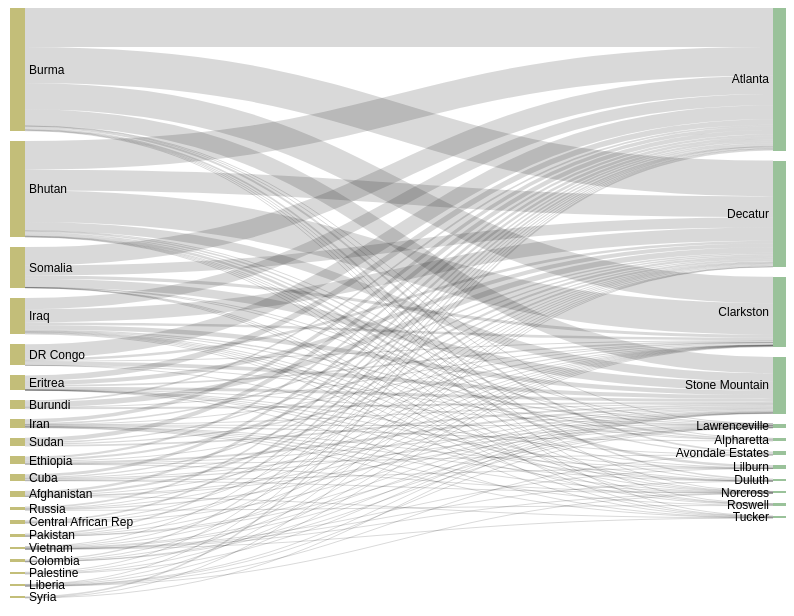
D3 v3 page, settled after 480 driven frames (8 s of simulated time); the page loaded 1 data file(s).


	
var units = "People";

function width_getter (some_num) {
  if (some_num > 800 ) {return 800;}
    else {return some_num;}
  }

width = width_getter(window.innerWidth)-22;

draw(width);

function draw( actual_width ) {

var margin = {top: 0, right: 5, bottom: 10, left: 2},
    width = actual_width - margin.left - margin.right,
    height = 600 - margin.top - margin.bottom;

var formatNumber = d3.format(",.0f"),    // zero decimal places
    format = function(d) { 
      if (d > 1) { return formatNumber(d) + " people";}
      else {return formatNumber(d) + " person";}
   };
    
// append the svg canvas to the page
var svg = d3.select("#chart").append("svg")
    .attr("width", width + margin.left + margin.right)
    .attr("height", height + margin.top + margin.bottom)
  .append("g")
    .attr("transform", 
          "translate(" + margin.left + "," + margin.top + ")");

// Set the sankey diagram properties
var sankey = d3.sankey()
    .nodeWidth(15)
    .nodePadding(10)
    .size([width, height]);

var path = sankey.link();

var div = d3.select("body")
  .append("div")  // declare the tooltip div 
  .attr("class", "tooltip")
  .style("opacity", 0);

var sankey = d3.sankey()
    .nodeWidth(15)
    .nodePadding(10)
    .size([actual_width, height]);  


// load the data (using the timelyportfolio csv method)
d3.csv("src/data/all_one_hundred_and_up.csv", function(error, data) {


  data = data.sort(function(a,b) {return b.value + a.value; })

  // set up graph in same style as original example but empty
  graph = {"nodes" : [], "links" : []};

    data.forEach(function (d) {
      graph.nodes.push({ "name": d.source });
      graph.nodes.push({ "name": d.target });
      graph.links.push({ "source": d.source,
                         "target": d.target,
                         "value": +d.value });
     });

     // return only the distinct / unique nodes
     graph.nodes = d3.keys(d3.nest()
       .key(function (d) { return d.name; })
       .map(graph.nodes));


     // loop through each link replacing the text with its index from node
     graph.links.forEach(function (d, i) {
       graph.links[i].source = graph.nodes.indexOf(graph.links[i].source);
       graph.links[i].target = graph.nodes.indexOf(graph.links[i].target);
     });

     //now loop through each nodes to make nodes an array of objects
     // rather than an array of strings
     graph.nodes.forEach(function (d, i) {
       graph.nodes[i] = { "name": d };
     });

  sankey
    .nodes(graph.nodes)
    .links(graph.links)
    .layout(32);

function nospace (in_string) {
  return in_string.replace(/\s+/g, "");
}

// add in the nodes
  var node = svg.append("g").selectAll(".node")
      .data(graph.nodes)
    .enter().append("g")
      .attr("class", function (d) {return "node " + nospace(d.name);})
      .attr("transform", function(d) { 
		  return "translate(" + d.x + "," + d.y + ")"; })

// add the rectangles for the nodes
  node.append("rect")
      .attr("height", function(d) { return d.dy; })
      .attr("width", sankey.nodeWidth())
      .style("fill", function (d) {
        if(d.x < width/2) {return "darkkhaki";}
        else {return "darkseagreen";}
      })
      .attr("class", function (d) {
        if(d.x < width/2) {return "origin";}
        else {return "destination";}
      })

      .style("stroke", "white")
      .style("stroke-width", "5px")
      .style("stroke-opacity", 0) // add a big invisible border to each box so the small ones are clickable
    .on("mouseover", function (d) {
      div.transition()
        .duration(10)  
        .style("opacity", 0);
      div.transition()
        .duration(10)  
        .style("opacity", .9)
        .style("background","lightgray")


      if (d.x <10) {

      div .html(d.name + " → everywhere <br>" + format(d.value))   
        .style("left", width/2.5 + "px")      
        .style("top", (d3.event.pageY + 1) + "px")

      } else {
              div .html("  Everywhere → <br>" + d.name + "<br>" + format(d.value))   
        .style("left", width/2.5 + "px")      
        .style("top", (d3.event.pageY + 1) + "px")
      }


      d3.selectAll(".link").filter("." + nospace(d.name)).transition().duration(10).style("stroke", "darkred").style("opacity", 0.6);
      }) //turn selected ones red.
      .on("mouseout", function (d) {
         d3.selectAll(".link").transition().duration(10).style("stroke", "#000").style("opacity", 0.15)
         div.transition().style("opacity", 0);
         // reset paths to default
      });

// add in the title for the nodes
  node.append("text")
      .attr("x", -4)
      .attr("y", function(d) { return d.dy / 2; })
      .attr("dy", ".35em")
      .attr("text-anchor", "end")
      .attr("class", function (d) {return d.name;})
      .text(function(d) { return d.name; })
    .filter(function(d) { return d.x < width / 2; })
      .attr("x", 4 + sankey.nodeWidth())
      .attr("text-anchor", "start");

// add in the links
  var link = svg.append("g").selectAll(".link")
      .data(graph.links)
    .enter().append("path")
      .attr("class", function (d) {return "link " + nospace(d.source.name) + " " + nospace(d.target.name);})
      .attr("d", path)
      .style("stroke-width", function(d) {return Math.max(1, d.dy); })
      .style("opacity", 0.15)
      
      .on("mouseover", function (d) {
        d3.select(this).transition().duration(10).style("stroke", "darkred").style("opacity", 0.6)   
        div.transition()
          .duration(10)  
          .style("opacity", 0);
        div.transition()
          .duration(10)  
          .style("opacity", .9)
          .style("background","lightgray")
        div .html(
          d.source.name + " → " + d.target.name + "<br>" + format(d.value))   
          .style("left", width/2.5 + "px")      
          .style("top", (d3.event.pageY + 16) + "px");
      })
      .on("mouseout", function (d){
         d3.selectAll(".link").transition().duration(10).style("stroke", "#000").style("opacity", 0.15)
         div.transition().style("opacity", 0);
      });

 });
};




// ── js/sankey.js
d3.sankey = function() {
  var sankey = {},
      nodeWidth = 24,
      nodePadding = 8,
      size = [1, 1],
      nodes = [],
      links = [];

  sankey.nodeWidth = function(_) {
    if (!arguments.length) return nodeWidth;
    nodeWidth = +_;
    return sankey;
  };

  sankey.nodePadding = function(_) {
    if (!arguments.length) return nodePadding;
    nodePadding = +_;
    return sankey;
  };

  sankey.nodes = function(_) {
    if (!arguments.length) return nodes;
    nodes = _;
    return sankey;
  };

  sankey.links = function(_) {
    if (!arguments.length) return links;
    links = _;
    return sankey;
  };

  sankey.size = function(_) {
    if (!arguments.length) return size;
    size = _;
    return sankey;
  };

  sankey.layout = function(iterations) {
    computeNodeLinks();
    computeNodeValues();
    computeNodeBreadths();
    computeNodeDepths(iterations);
    computeLinkDepths();
    return sankey;
  };

  sankey.relayout = function() {
    computeLinkDepths();
    return sankey;
  };

  sankey.link = function() {
    var curvature = .5;

    function link(d) {
      var x0 = d.source.x + d.source.dx,
          x1 = d.target.x,
          xi = d3.interpolateNumber(x0, x1),
          x2 = xi(curvature),
          x3 = xi(1 - curvature),
          y0 = d.source.y + d.sy + d.dy / 2,
          y1 = d.target.y + d.ty + d.dy / 2;
      return "M" + x0 + "," + y0
           + "C" + x2 + "," + y0
           + " " + x3 + "," + y1
           + " " + x1 + "," + y1;
    }

    link.curvature = function(_) {
      if (!arguments.length) return curvature;
      curvature = +_;
      return link;
    };

    return link;
  };

  // Populate the sourceLinks and targetLinks for each node.
  // Also, if the source and target are not objects, assume they are indices.
  function computeNodeLinks() {
    nodes.forEach(function(node) {
      node.sourceLinks = [];
      node.targetLinks = [];
    });
    links.forEach(function(link) {
      var source = link.source,
          target = link.target;
      if (typeof source === "number") source = link.source = nodes[link.source];
      if (typeof target === "number") target = link.target = nodes[link.target];
      source.sourceLinks.push(link);
      target.targetLinks.push(link);
    });
  }

  // Compute the value (size) of each node by summing the associated links.
  function computeNodeValues() {
    nodes.forEach(function(node) {
      node.value = Math.max(
        d3.sum(node.sourceLinks, value),
        d3.sum(node.targetLinks, value)
      );
    });
  }

  // Iteratively assign the breadth (x-position) for each node.
  // Nodes are assigned the maximum breadth of incoming neighbors plus one;
  // nodes with no incoming links are assigned breadth zero, while
  // nodes with no outgoing links are assigned the maximum breadth.
  function computeNodeBreadths() {
    var remainingNodes = nodes,
        nextNodes,
        x = 0;

    while (remainingNodes.length) {
      nextNodes = [];
      remainingNodes.forEach(function(node) {
        node.x = x;
        node.dx = nodeWidth;
        node.sourceLinks.forEach(function(link) {
          if (nextNodes.indexOf(link.target) < 0) {
            nextNodes.push(link.target);
          }
        });
      });
      remainingNodes = nextNodes;
      ++x;
    }

    //
    moveSinksRight(x);
    scaleNodeBreadths((size[0] - nodeWidth) / (x - 1));
  }

  function moveSourcesRight() {
    nodes.forEach(function(node) {
      if (!node.targetLinks.length) {
        node.x = d3.min(node.sourceLinks, function(d) { return d.target.x; }) - 1;
      }
    });
  }

  function moveSinksRight(x) {
    nodes.forEach(function(node) {
      if (!node.sourceLinks.length) {
        node.x = x - 1;
      }
    });
  }

  function scaleNodeBreadths(kx) {
    nodes.forEach(function(node) {
      node.x *= kx;
    });
  }

  function computeNodeDepths(iterations) {
    var nodesByBreadth = d3.nest()
        .key(function(d) { return d.x; })
        .sortKeys(d3.ascending)
        .entries(nodes)
        .map(function(d) { return d.values; });

    //
    initializeNodeDepth();
    resolveCollisions();
    for (var alpha = 1; iterations > 0; --iterations) {
      relaxRightToLeft(alpha *= .99);
      resolveCollisions();
      relaxLeftToRight(alpha);
      resolveCollisions();
    }

    function initializeNodeDepth() {
      var ky = d3.min(nodesByBreadth, function(nodes) {
        return (size[1] - (nodes.length - 1) * nodePadding) / d3.sum(nodes, value);
      });

      nodesByBreadth.forEach(function(nodes) {
        nodes.forEach(function(node, i) {
          node.y = i;
          node.dy = node.value * ky;
        });
      });

      links.forEach(function(link) {
        link.dy = link.value * ky;
      });
    }

    function relaxLeftToRight(alpha) {
  nodesByBreadth.forEach(function(nodes, breadth) {
    nodes.forEach(function(node) {
      if (node.targetLinks.length) {
        // Value-weighted average of the y-position of source node centers linked to this node.
        // var y = d3.sum(node.targetLinks, weightedSource) / d3.sum(node.targetLinks, value);
        var y = d3.sum(node.targetLinks) ;
        node.y += (y - center(node)) * alpha;
      }
    });
  });

  function weightedSource(link) {
    return (link.source.y + link.sy + link.dy / 2) * link.value;
  }
}

function relaxRightToLeft(alpha) {
  nodesByBreadth.slice().reverse().forEach(function(nodes) {
    nodes.forEach(function(node) {
      if (node.sourceLinks.length) {
        // Value-weighted average of the y-positions of target nodes linked to this node.
        // var y = d3.sum(node.sourceLinks, weightedTarget) / d3.sum(node.sourceLinks, value);
        var y = d3.sum(node.sourceLinks);
        node.y += (y - center(node)) * alpha;
      }
    });
  });

  function weightedTarget(link) {
    return (link.target.y + link.ty + link.dy / 2) * link.value;
  }
}

    function resolveCollisions() {
      nodesByBreadth.forEach(function(nodes) {
        var node,
            dy,
            y0 = 0,
            n = nodes.length,
            i;

        // Push any overlapping nodes down.
        nodes.sort(ascendingDepth);
        for (i = 0; i < n; ++i) {
          node = nodes[i];
          dy = y0 - node.y;
          if (dy > 0) node.y += dy;
          y0 = node.y + node.dy + nodePadding;
        }

        // If the bottommost node goes outside the bounds, push it back up.
        dy = y0 - nodePadding - size[1];
        if (dy > 0) {
          y0 = node.y -= dy;

          // Push any overlapping nodes back up.
          for (i = n - 2; i >= 0; --i) {
            node = nodes[i];
            dy = node.y + node.dy + nodePadding - y0;
            if (dy > 0) node.y -= dy;
            y0 = node.y;
          }
        }
      });
    }

    function ascendingDepth(a, b) {
      return a.y - b.y;
    }
  }

  function computeLinkDepths() {
    nodes.forEach(function(node) {
      node.sourceLinks.sort(ascendingTargetDepth);
      node.targetLinks.sort(ascendingSourceDepth);
    });
    nodes.forEach(function(node) {
      var sy = 0, ty = 0;
      node.sourceLinks.forEach(function(link) {
        link.sy = sy;
        sy += link.dy;
      });
      node.targetLinks.forEach(function(link) {
        link.ty = ty;
        ty += link.dy;
      });
    });

    function ascendingSourceDepth(a, b) {
      return a.source.y - b.source.y;
    }

    function ascendingTargetDepth(a, b) {
      return a.target.y - b.target.y;
    }
  }

  function center(node) {
    return node.y + node.dy / 2;
  }

  function value(link) {
    return link.value;
  }
  console.log("123")
  return sankey;
};


### data: src/data/all_one_hundred_and_up.csv, 2970 bytes — head not shown